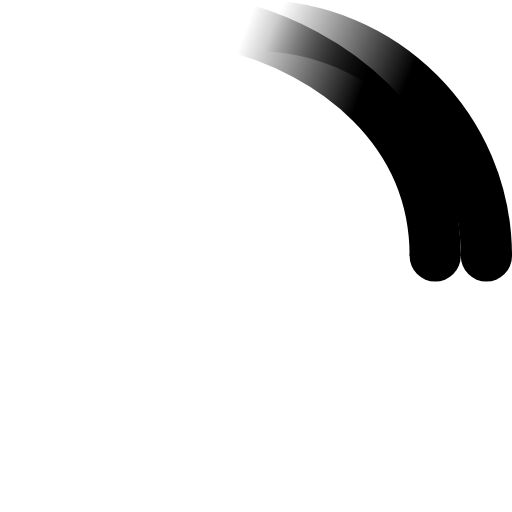
t = 0.00 s
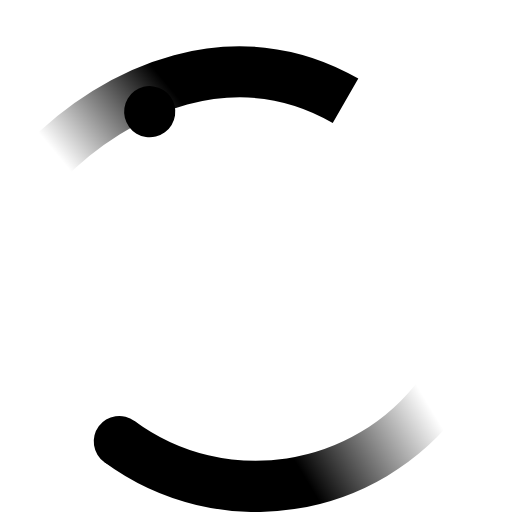
t = 0.67 s
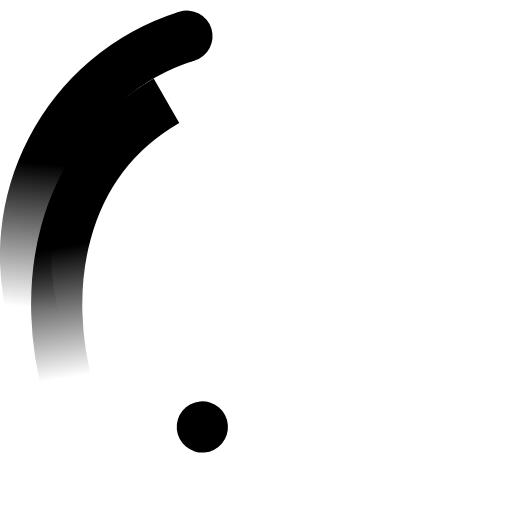
t = 1.33 s
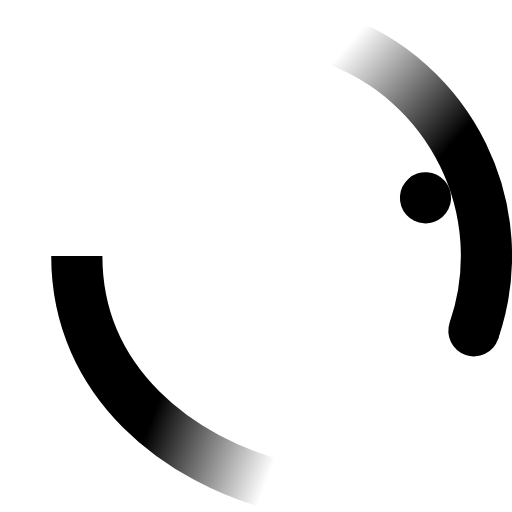
t = 2.00 s
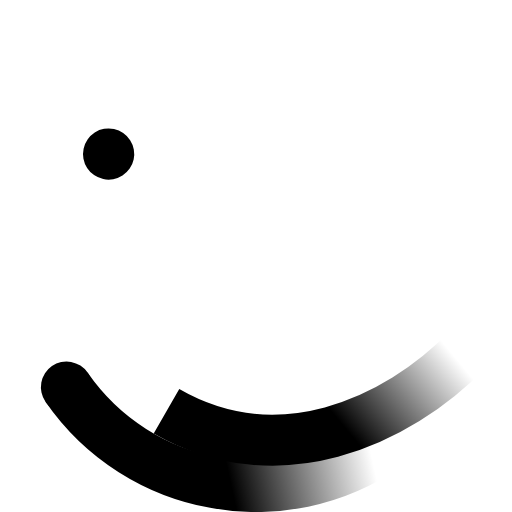
t = 2.67 s
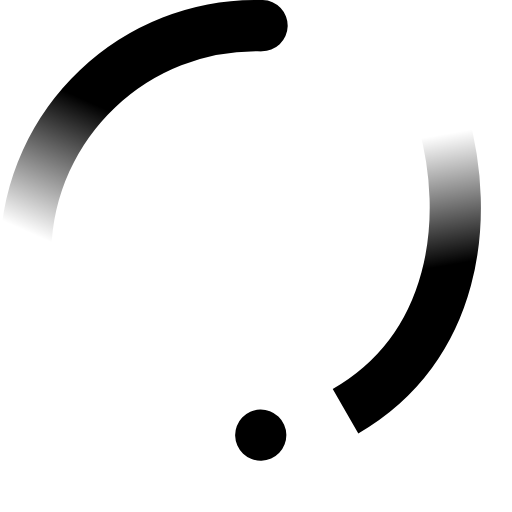
t = 3.33 s

The animated SVG that drew these frames (rendered in a browser with its animation timeline set to each time). Animation: 4 SMIL elements (animateTransform=4); one cycle of 4.00 s, repeats indefinitely.

<!-- By Sam Herbert (@sherb), for everyone. More @ http://goo.gl/7AJzbL -->
<svg viewBox="-1 -1 40 40" xmlns="http://www.w3.org/2000/svg">
    <defs>
        <linearGradient x1="8.042%" y1="0%" x2="65.682%" y2="23.865%" id="a">
            <stop stop-color="#000" stop-opacity="0" offset="0%"/>
            <stop stop-color="#000" stop-opacity=".631" offset="63.146%"/>
            <stop stop-color="#000" offset="100%"/>
        </linearGradient>
    </defs>
    <g fill="none" fill-rule="evenodd">
        <g transform="translate(1 1)">
            <path d="M36 18c0-9.94-8.06-18-18-18" id="Oval-2" stroke="url(#a)" stroke-width="4">
                <animateTransform
                    attributeName="transform"
                    type="rotate"
                    from="0 18 18"
                    to="360 18 18"
                    dur="1.9s"
                    repeatCount="indefinite" />
            </path>
            <circle fill="#000" cx="36" cy="18" r="2">
                <animateTransform
                    attributeName="transform"
                    type="rotate"
                    from="0 18 18"
                    to="360 18 18"
                    dur="1.9s"
                    repeatCount="indefinite" />
            </circle>


            <path d="M32 18c0-9.94-8.06-16-16-18" id="Oval-2" stroke="url(#a)" stroke-width="4">
                <animateTransform
                    attributeName="transform"
                    type="rotate"
                    from="360 18 18"
                    to="0 18 18"
                    dur="4s"
                    repeatCount="indefinite" />
            </path>
            <circle fill="#000" cx="32" cy="18" r="2">
                <animateTransform
                    attributeName="transform"
                    type="rotate-"
                    from="360 18 18"
                    to="0 18 18"
                    dur="1.9s"
                    repeatCount="indefinite" />
            </circle>
        </g>
    </g>
</svg>
